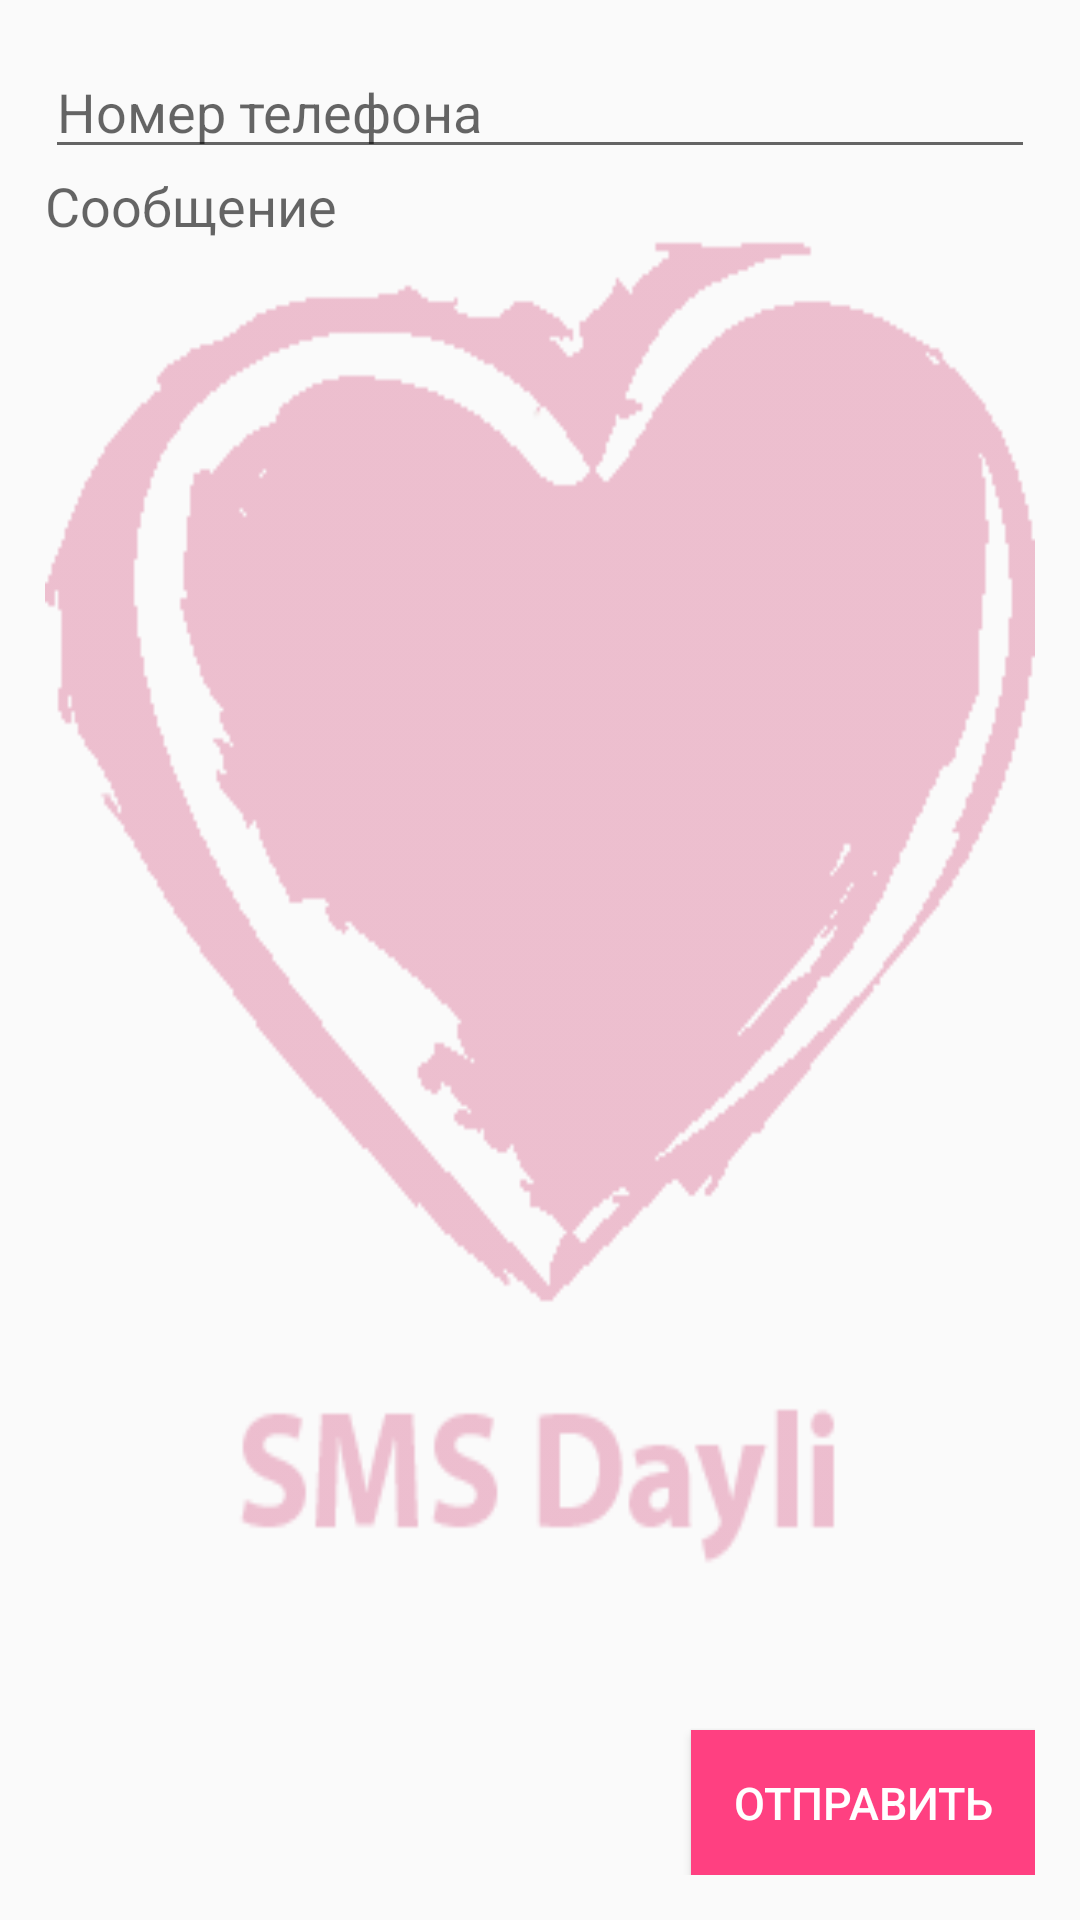

This screen was rendered from an Android layout file. Write that file and the resources it references.
<!-- AndroidManifest.xml: application theme AppTheme -->
<!-- res/layout/activity_messages.xml -->
<?xml version="1.0" encoding="utf-8"?>
<LinearLayout xmlns:android="http://schemas.android.com/apk/res/android"
    xmlns:app="http://schemas.android.com/apk/res-auto"
    xmlns:tools="http://schemas.android.com/tools"
    android:layout_width="match_parent"
    android:layout_height="match_parent"
    android:orientation="vertical"
    android:paddingBottom="15dp"
    android:paddingLeft="15dp"
    android:paddingTop="15dp"
    android:paddingRight="15dp"
    tools:context="com.example.ma1ut.love.MessagesActivity">

    <EditText
        android:layout_width="match_parent"
        android:layout_height="wrap_content"
        android:hint="Номер телефона"
        android:inputType="number"
        />

    <EditText
        android:id="@+id/sms"
        android:layout_width="match_parent"
        android:layout_height="wrap_content"
        android:background="@drawable/smsdaily"
        android:hint="Сообщение"
        android:textColor="@color/textView"
        android:layout_weight="1"
        android:gravity="top" />

    <Button
        android:id="@+id/btnMess"
        android:layout_width="wrap_content"
        android:layout_height="wrap_content"
        android:text="Отправить"
        android:onClick="btnOkMess"
        android:textSize="15sp"
        android:padding="14dp"
        android:textColor="#fff"
        android:layout_gravity="right"
        android:background="@color/textView"
        />

</LinearLayout>
<!-- resources referenced by this layout -->
<resources>
  <color name="textView">#ff4081</color>
  <!-- drawable smsdaily: png bitmap (drawable, 21404 bytes) -->
  <style name="AppTheme" parent="Theme.AppCompat.Light.DarkActionBar">
          
          <item name="colorPrimary">@color/textView</item>
          <item name="colorPrimaryDark">@color/textView</item>
          <item name="colorAccent">@color/colorAccent</item>
      </style>
  <color name="colorAccent">#ff4081</color>
</resources>
